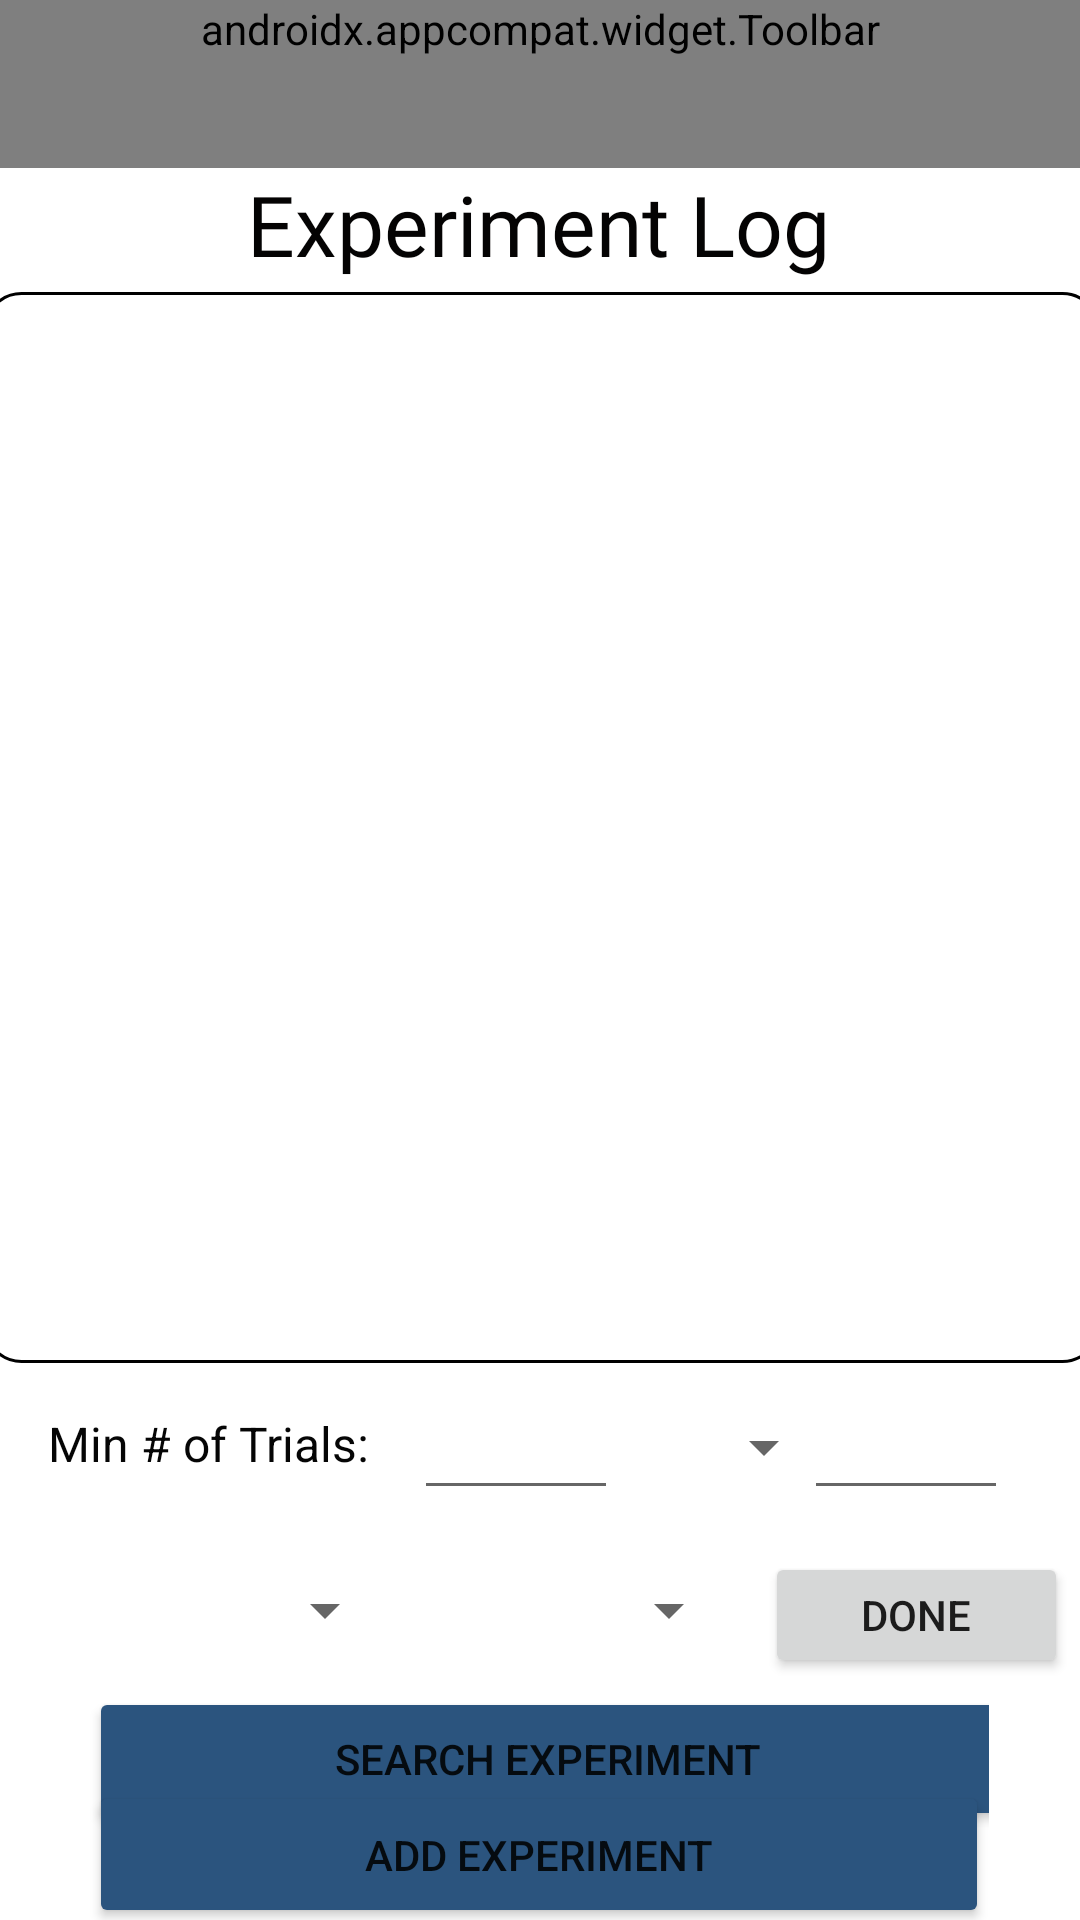

Layout XML and referenced resources for this Android screen:
<!-- AndroidManifest.xml: application theme Theme.CrowdFly -->
<!-- res/layout/activity_view_experiment_log.xml -->
<?xml version="1.0" encoding="utf-8"?>
<androidx.drawerlayout.widget.DrawerLayout
    xmlns:android="http://schemas.android.com/apk/res/android"
    xmlns:app="http://schemas.android.com/apk/res-auto"
    xmlns:tools="http://schemas.android.com/tools"
    android:layout_width="match_parent"
    android:layout_height="match_parent"
    android:id="@+id/drawer_experiment">

    <androidx.constraintlayout.widget.ConstraintLayout
        android:layout_width="match_parent"
        android:layout_height="match_parent">

        <androidx.appcompat.widget.Toolbar
            android:id="@+id/toolbar_experiment"
            android:layout_width="0dp"
            android:layout_height="wrap_content"
            android:background="@color/bluejay"
            android:minHeight="?attr/actionBarSize"
            android:theme="?attr/actionBarTheme"
            app:layout_constraintEnd_toEndOf="parent"
            app:layout_constraintStart_toStartOf="parent"
            app:layout_constraintTop_toTopOf="parent"
            app:navigationIcon="@drawable/menu" />


        <TextView
            android:id="@+id/experiment_log_text"
            android:layout_width="wrap_content"
            android:layout_height="wrap_content"
            android:layout_marginTop="56dp"
            android:fontFamily="@font/nexa_bold"
            android:text="Experiment Log"
            android:textColor="#040303"
            android:textSize="28sp"
            app:layout_constraintEnd_toEndOf="parent"
            app:layout_constraintHorizontal_bias="0.497"
            app:layout_constraintStart_toStartOf="parent"
            app:layout_constraintTop_toTopOf="@+id/toolbar_experiment" />


        <ListView
            android:id="@+id/experiment_list"
            android:layout_width="372dp"
            android:layout_height="357dp"
            android:layout_marginTop="4dp"
            android:background="@drawable/edit_text_border"
            app:layout_constraintEnd_toEndOf="parent"
            app:layout_constraintHorizontal_bias="0.489"
            app:layout_constraintStart_toStartOf="parent"
            app:layout_constraintTop_toBottomOf="@+id/experiment_log_text" />

        <ViewSwitcher
            android:id="@+id/viewSwitcher"
            android:layout_width="300sp"
            android:layout_height="wrap_content"
            android:layout_marginTop="108dp"

            android:backgroundTint="@color/bluejay"
            app:layout_constraintEnd_toEndOf="parent"
            app:layout_constraintHorizontal_bias="0.495"
            app:layout_constraintStart_toStartOf="parent"
            app:layout_constraintTop_toBottomOf="@+id/experiment_list">

            <Button
                android:id="@+id/experimentSearchButton"
                android:layout_width="306dp"
                android:layout_height="wrap_content"
                android:backgroundTint="@color/bluejay"
                android:shadowColor="#9A5454"
                android:text="Search Experiment"
                app:iconTint="@color/bluejay" />

            <EditText
                android:id="@+id/searchExperiment"
                android:layout_width="306dp"
                android:layout_height="49dp"
                android:ems="10"
                android:hint="Search Experiments..."
                android:inputType="textPersonName"
                android:textColor="#0C0C0C"
                android:textColorHint="#050505"
                android:textSize="20dp" />
        </ViewSwitcher>


        <Button
            android:id="@+id/experimentAdd"
            android:layout_width="300dp"
            android:layout_height="49dp"
            android:backgroundTint="@color/bluejay"
            android:text="Add experiment"
            app:layout_constraintBottom_toBottomOf="parent"
            app:layout_constraintEnd_toEndOf="parent"
            app:layout_constraintHorizontal_bias="0.495"
            app:layout_constraintStart_toStartOf="parent"
            app:layout_constraintTop_toBottomOf="@+id/viewSwitcher"
            app:layout_constraintVertical_bias="0.877" />

        <Spinner
            android:id="@+id/activeSpinner"
            android:layout_width="150dp"
            android:layout_height="43dp"
            android:layout_marginBottom="4dp"
            app:layout_constraintBottom_toTopOf="@+id/viewSwitcher"
            app:layout_constraintEnd_toStartOf="@+id/regionSpinner"
            app:layout_constraintHorizontal_bias="0.465"
            app:layout_constraintStart_toStartOf="parent" />

        <Spinner
            android:id="@+id/regionSpinner"
            android:layout_width="136dp"
            android:layout_height="43dp"
            android:layout_marginEnd="8dp"
            android:layout_marginBottom="4dp"
            app:layout_constraintBottom_toTopOf="@+id/viewSwitcher"
            app:layout_constraintEnd_toStartOf="@+id/buttonDoneLog" />

        <TextView
            android:id="@+id/trialsFilter"
            android:layout_width="114dp"
            android:layout_height="23dp"
            android:layout_marginStart="16dp"
            android:layout_marginTop="16dp"
            android:layout_marginBottom="12dp"
            android:text="Min # of Trials:"
            android:textColor="#050505"
            android:textSize="16dp"
            app:layout_constraintBottom_toTopOf="@+id/activeSpinner"
            app:layout_constraintStart_toStartOf="parent"
            app:layout_constraintTop_toBottomOf="@+id/experiment_list"
            app:layout_constraintVertical_bias="0.0" />

        <Spinner
            android:id="@+id/signSpinner"
            android:layout_width="87dp"
            android:layout_height="40dp"
            android:layout_marginTop="8dp"
            android:layout_marginEnd="4dp"
            app:layout_constraintEnd_toStartOf="@+id/numTrialsRight"
            app:layout_constraintStart_toEndOf="@+id/numTrialsLeft"
            app:layout_constraintTop_toBottomOf="@+id/experiment_list" />

        <EditText
            android:id="@+id/numTrialsRight"
            android:layout_width="68dp"
            android:layout_height="40dp"
            android:layout_marginTop="9dp"
            android:layout_marginEnd="24dp"
            android:layout_marginBottom="19dp"
            android:ems="10"
            android:inputType="number"
            app:layout_constraintBottom_toTopOf="@+id/buttonDoneLog"
            app:layout_constraintEnd_toEndOf="parent"
            app:layout_constraintTop_toBottomOf="@+id/experiment_list"
            app:layout_constraintVertical_bias="0.0" />

        <EditText
            android:id="@+id/numTrialsLeft"
            android:layout_width="68dp"
            android:layout_height="40dp"
            android:layout_marginStart="8dp"
            android:layout_marginTop="9dp"
            android:layout_marginBottom="25dp"
            android:ems="10"
            android:inputType="number"
            app:layout_constraintBottom_toTopOf="@+id/activeSpinner"
            app:layout_constraintStart_toEndOf="@+id/trialsFilter"
            app:layout_constraintTop_toBottomOf="@+id/experiment_list"
            app:layout_constraintVertical_bias="0.0" />

        <Button
            android:id="@+id/buttonDoneLog"
            android:layout_width="101dp"
            android:layout_height="42dp"
            android:layout_marginEnd="4dp"
            android:text="Done"
            app:layout_constraintBottom_toTopOf="@+id/viewSwitcher"
            app:layout_constraintEnd_toEndOf="parent"
            app:layout_constraintTop_toBottomOf="@+id/numTrialsLeft"
            app:layout_constraintVertical_bias="0.823" />

    </androidx.constraintlayout.widget.ConstraintLayout>

    <com.google.android.material.navigation.NavigationView
        android:id="@+id/nav_view_experiment"
        android:layout_width="wrap_content"
        android:layout_height="match_parent"
        app:headerLayout="@layout/nav_header"
        app:menu="@menu/nav_drawer_menu"
        android:layout_gravity="start" />



</androidx.drawerlayout.widget.DrawerLayout>
<!-- res/layout/nav_header.xml (included above) -->
<?xml version="1.0" encoding="utf-8"?>
<LinearLayout
    xmlns:android="http://schemas.android.com/apk/res/android"
    xmlns:app="http://schemas.android.com/apk/res-auto"
    android:layout_width="match_parent"
    android:layout_height="230dp"
    android:background="@drawable/nav_background"
    android:gravity="bottom"
    android:orientation="vertical">


    <TextView
        android:id="@+id/userDisplayID"
        android:layout_width="105dp"
        android:layout_height="42dp"
        android:text="@string/username"
        android:textSize="20sp"
        android:paddingLeft="8dp"
        android:textColor="@color/white"/>
    <TextView
        android:id="@+id/userFBID"
        android:layout_width="370dp"
        android:layout_height="42dp"
        android:text="userID"
        android:paddingLeft="8dp"
        android:textColor="@color/white"/>


</LinearLayout>
<!-- resources referenced by this layout -->
<resources>
  <color name="bluejay">#2B547E</color>
  <color name="white">#FFFFFFFF</color>
  <!-- drawable edit_text_border (drawable) -->
  <?xml version="1.0" encoding="utf-8"?>
  <shape
      xmlns:android="http://schemas.android.com/apk/res/android"
      android:shape="rectangle">
      <solid
          android:color="@color/transparent"/>
  
      <corners
          android:bottomRightRadius="12dp"
          android:bottomLeftRadius="12dp"
          android:topLeftRadius="12dp"
          android:topRightRadius="12dp"/>
      <stroke
          android:color="#000000"
          android:width="1dp"/>
  </shape>
  <!-- drawable menu (drawable) -->
  <?xml version="1.0" encoding="utf-8"?>
  <layer-list xmlns:android="http://schemas.android.com/apk/res/android">
  
      <item
          android:top="6dp"
          android:left="4dp"
          android:right="4dp"
          android:bottom="22dp"
          android:drawable="@drawable/hamburger_line"/>
      <item
          android:top="14dp"
          android:left="4dp"
          android:right="4dp"
          android:bottom="14dp"
          android:drawable="@drawable/hamburger_line"/>
      <item
          android:top="22dp"
          android:left="4dp"
          android:right="4dp"
          android:bottom="6dp"
          android:drawable="@drawable/hamburger_line"/>
  </layer-list>
  <string name="username"><b>User ID: </b></string>
  <style name="Theme.CrowdFly" parent="Theme.MaterialComponents.DayNight.DarkActionBar">
          
          <item name="colorPrimary">@color/midnight</item>
          <item name="colorPrimaryVariant">@color/bluejay</item>
          <item name="colorOnPrimary">@color/white</item>
          
          <item name="colorSecondary">@color/teal_200</item>
          <item name="colorSecondaryVariant">@color/teal_700</item>
          <item name="colorOnSecondary">@color/black</item>
          
          <item name="windowNoTitle">true</item>
          <item name="windowActionBar">false</item>
          <item name="android:statusBarColor" tools:targetApi="l">?attr/colorPrimaryVariant</item>
          
      </style>
  <color name="transparent">#00FFFFFF</color>
  <color name="midnight">#151B54</color>
  <color name="teal_200">#FF03DAC5</color>
  <color name="teal_700">#FF018786</color>
  <color name="black">#FF000000</color>
</resources>
